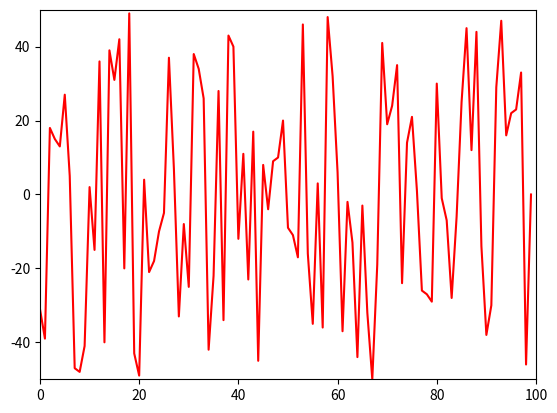

This chart was generated by the following Python code:
import matplotlib.pyplot as plt
import time
import random
 
ysample = random.sample(range(-50, 50), 100)
 
xdata = []
ydata = []
 
plt.show()
 
axes = plt.gca()
axes.set_xlim(0, 100)
axes.set_ylim(-50, +50)
line, = axes.plot(xdata, ydata, 'r-')
 
for i in range(100):
    xdata.append(i)
    ydata.append(ysample[i])
    line.set_xdata(xdata)
    line.set_ydata(ydata)
    plt.draw()
    plt.pause(1e-17)
    time.sleep(0.1)
